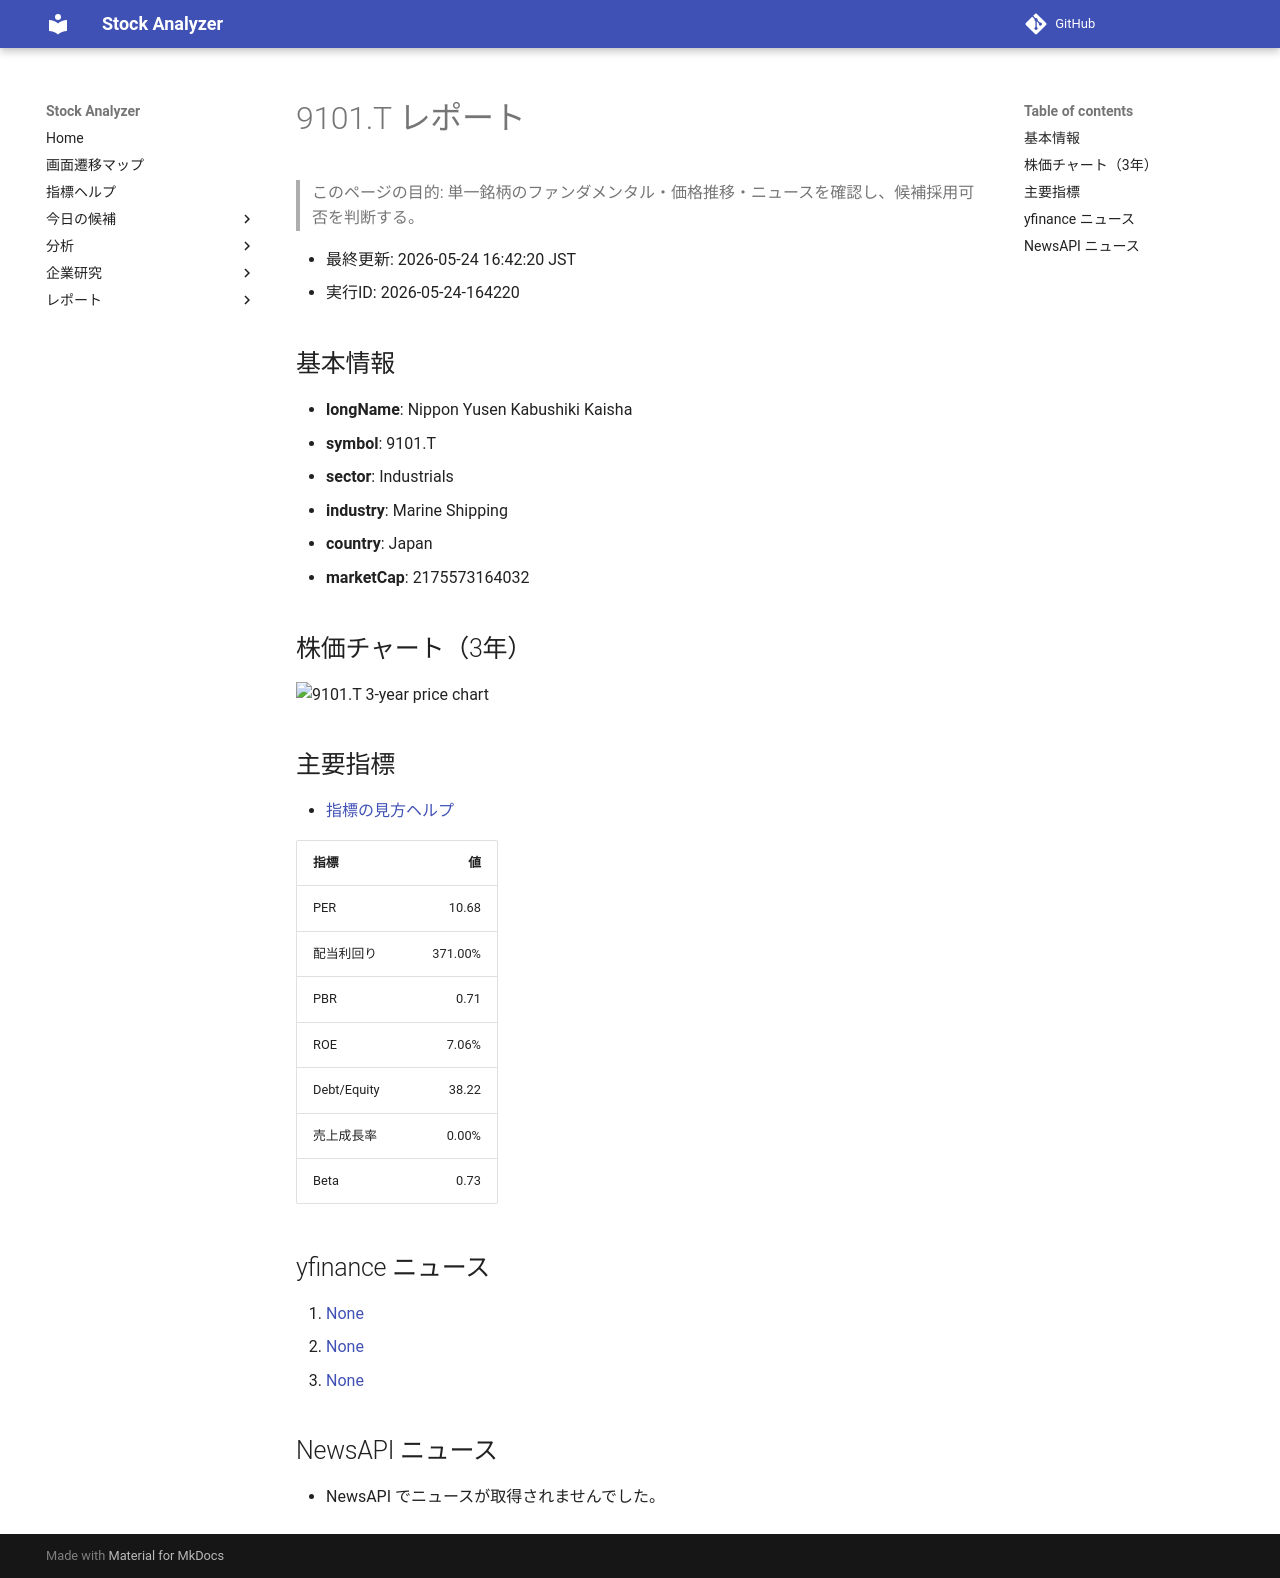

repository: Yumi-note/Making-APP · page: reports/2026-05-24/164220/9101_T/index.html · generator: mkdocs

# 9101.T レポート

> このページの目的: 単一銘柄のファンダメンタル・価格推移・ニュースを確認し、候補採用可否を判断する。

- 最終更新: 2026-05-24 16:42:20 JST
- 実行ID: 2026-05-24-164220

## 基本情報

- **longName**: Nippon Yusen Kabushiki Kaisha
- **symbol**: 9101.T
- **sector**: Industrials
- **industry**: Marine Shipping
- **country**: Japan
- **marketCap**: 2175573164032

## 株価チャート（3年）

![9101.T 3-year price chart](9101_T_3y.png)

## 主要指標

- [指標の見方ヘルプ](../../../../indicators.md)

| 指標 | 値 |
|---|---:|
| PER | 10.68 |
| 配当利回り | 371.00% |
| PBR | 0.71 |
| ROE | 7.06% |
| Debt/Equity | 38.22 |
| 売上成長率 | 0.00% |
| Beta | 0.73 |

## yfinance ニュース

1. [None](None)
2. [None](None)
3. [None](None)

## NewsAPI ニュース

- NewsAPI でニュースが取得されませんでした。
